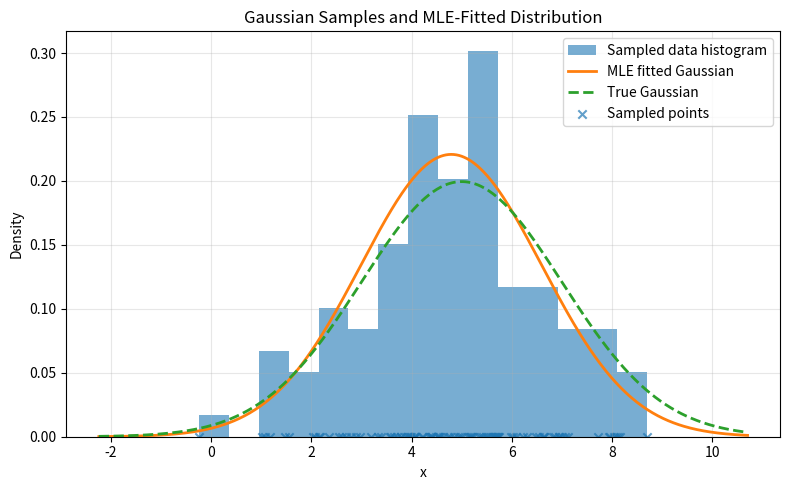

This chart was generated by the following Python code:
import numpy as np
import matplotlib.pyplot as plt

# -----------------------------
# 1. Generate data from a Gaussian distribution
# -----------------------------
np.random.seed(42)

true_mu = 5.0
true_sigma = 2.0
n_samples = 100

data = np.random.normal(loc=true_mu, scale=true_sigma, size=n_samples)

# -----------------------------
# 2. Solve MLE for Gaussian parameters
#    For a normal distribution:
#    mu_MLE = sample mean
#    sigma_MLE = sqrt((1/N) * sum((x_i - mu)^2))
# -----------------------------
mu_mle = np.mean(data)
sigma_mle = np.sqrt(np.mean((data - mu_mle) ** 2))

print(f"True mean      = {true_mu:.4f}")
print(f"True std       = {true_sigma:.4f}")
print(f"Estimated mean = {mu_mle:.4f}")
print(f"Estimated std  = {sigma_mle:.4f}")

# -----------------------------
# 3. Define Gaussian PDF using MLE parameters
# -----------------------------
x = np.linspace(min(data) - 2, max(data) + 2, 500)
pdf_mle = (1 / (sigma_mle * np.sqrt(2 * np.pi))) * np.exp(
    -0.5 * ((x - mu_mle) / sigma_mle) ** 2
)

# Optional: true PDF for comparison
pdf_true = (1 / (true_sigma * np.sqrt(2 * np.pi))) * np.exp(
    -0.5 * ((x - true_mu) / true_sigma) ** 2
)

# -----------------------------
# 4. Visualization
# -----------------------------
plt.figure(figsize=(8, 5))

# Histogram of sampled data (density=True makes it comparable to PDF)
plt.hist(data, bins=15, density=True, alpha=0.6, label="Sampled data histogram")

# Fitted Gaussian from MLE
plt.plot(x, pdf_mle, linewidth=2, label="MLE fitted Gaussian")

# Optional: true Gaussian
plt.plot(x, pdf_true, linestyle="--", linewidth=2, label="True Gaussian")

# Show sampled points on x-axis
plt.scatter(data, np.zeros_like(data), alpha=0.7, marker='x', label="Sampled points")

plt.title("Gaussian Samples and MLE-Fitted Distribution")
plt.xlabel("x")
plt.ylabel("Density")
plt.legend()
plt.grid(True, alpha=0.3)
plt.tight_layout()
plt.show()
